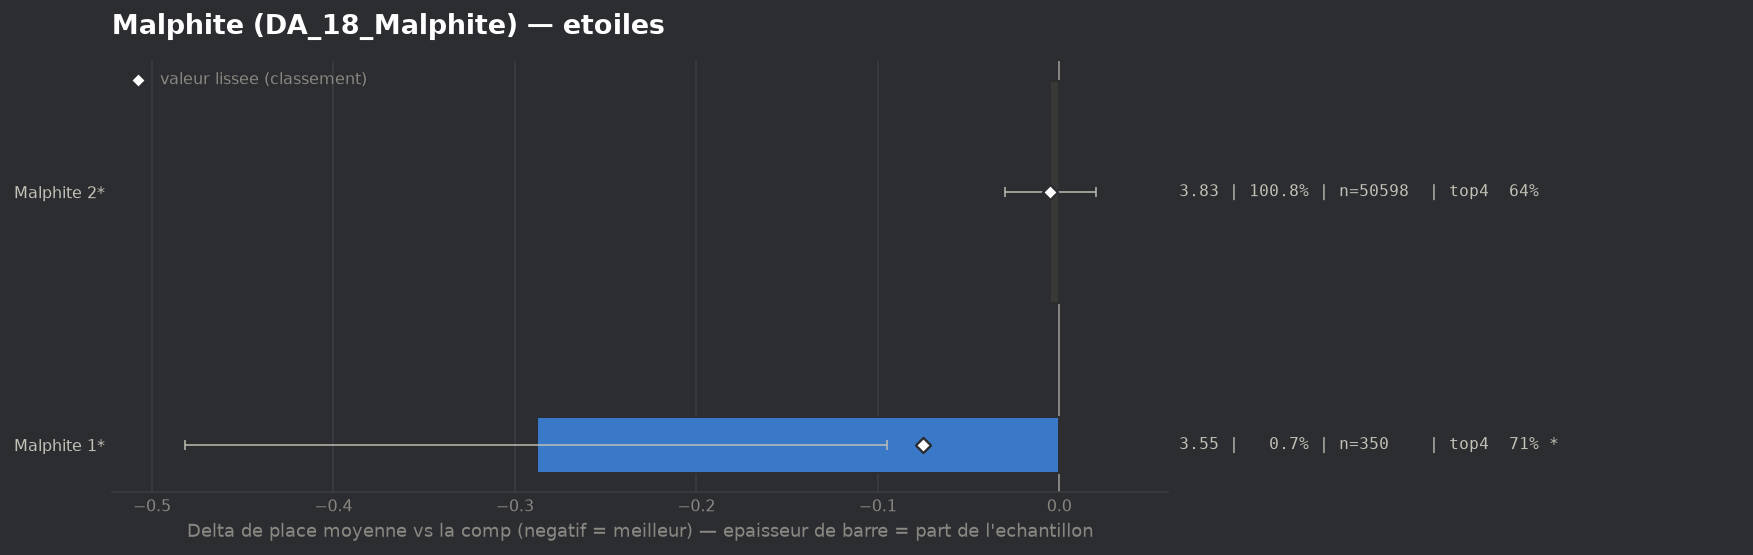

Data behind this chart, as committed beside it:
group, label, n, share, avg_place, shrunk_avg, score, d_avg, d_avg_pess, impact, d_top4, win, top2, top4, sd, z, p, significant
populaire, Malphite 1*, 350, 0.006974, 3.546, 3.759, -0.075, -0.288, -0.095, 0.0005, 0.076, 0.1029, 0.3286, 0.7143, 1.84, -2.92, 0.00351, True
populaire, Malphite 2*, 50598, 1.008, 3.829, 3.829, -0.005, -0.005, 0.0, 0.0048, 0.0009, 0.1337, 0.3092, 0.6392, 2.003, -0.39, 0.7002, False
